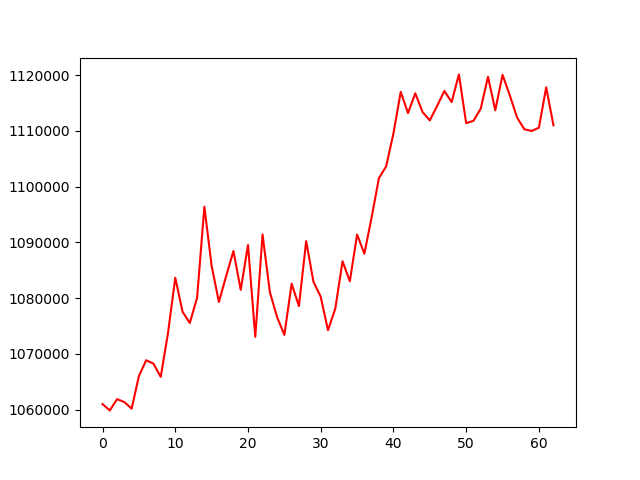

The table this chart was drawn from, first rows:
, 0
0, 1061012
1, 1059877
2, 1061897
3, 1061370
4, 1060185
5, 1066035
6, 1068869
7, 1068254
8, 1065876
9, 1073748
10, 1083663
11, 1077563
12, 1075548
13, 1080074
14, 1096387
15, 1085796
16, 1079308
17, 1083966
18, 1088447
19, 1081474
20, 1089530
21, 1073047
22, 1091419
23, 1081102
24, 1076593
25, 1073411
26, 1082589
27, 1078576
28, 1090221
29, 1082939
30, 1080244
31, 1074245
32, 1078110
33, 1086619
34, 1083023
35, 1091405
36, 1087961
37, 1094487
38, 1101497
39, 1103631
40, 1109533
41, 1116980
42, 1113179
43, 1116721
44, 1113360
45, 1111862
46, 1114438
47, 1117136
48, 1115139
49, 1120108
50, 1111360
51, 1111786
52, 1113959
53, 1119694
54, 1113669
55, 1120030
56, 1116341
57, 1112368
58, 1110274
59, 1109966
... 3 more rows
